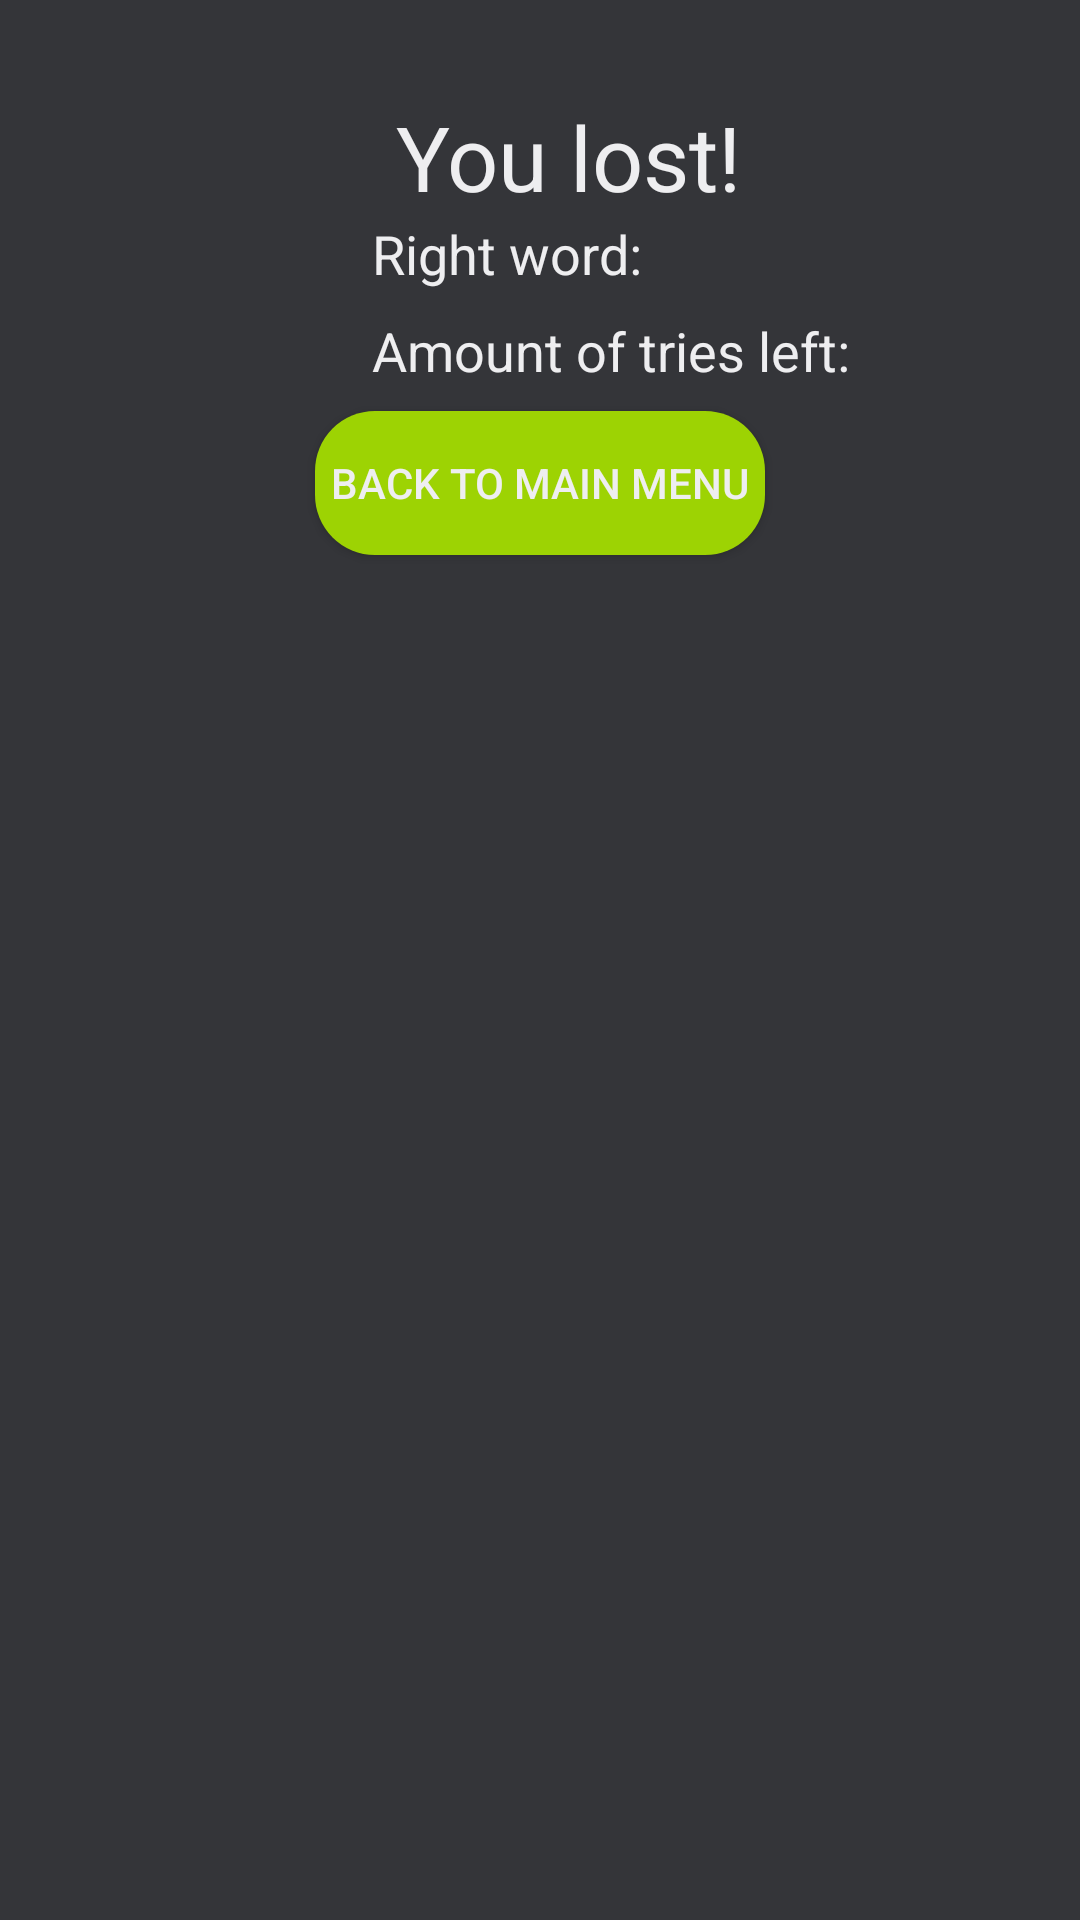

Write the Android layout XML for this screen, with the resource values it uses.
<!-- AndroidManifest.xml: application theme AppTheme -->
<!-- res/layout/fragment_lost_game_fragment.xml -->
<?xml version="1.0" encoding="utf-8"?>
<android.support.constraint.ConstraintLayout xmlns:android="http://schemas.android.com/apk/res/android"
    android:id="@+id/const2"
    xmlns:tools="http://schemas.android.com/tools"
    android:layout_width="match_parent"
    android:layout_height="match_parent"
    xmlns:app="http://schemas.android.com/apk/res-auto"
    tools:context=".about_fragment"
    android:background="@color/backgroundColor">

    <TextView
        android:id="@+id/aboutInfo"
        android:layout_width="wrap_content"
        android:layout_height="wrap_content"
        android:layout_marginStart="27dp"
        android:layout_marginTop="32dp"
        android:layout_marginEnd="8dp"
        android:text="@string/you_lost"
        android:textSize="30sp"
        app:layout_constraintEnd_toEndOf="parent"
        app:layout_constraintStart_toStartOf="parent"
        app:layout_constraintTop_toTopOf="parent" />

    <TextView
        android:id="@+id/textView2"
        android:layout_width="wrap_content"
        android:layout_height="wrap_content"
        android:layout_marginStart="124dp"
        android:text="@string/RightWordWas"
        android:textSize="18sp"
        app:layout_constraintStart_toStartOf="parent"
        app:layout_constraintTop_toBottomOf="@+id/aboutInfo" />

    <TextView
        android:id="@+id/displayWord3"
        android:layout_width="wrap_content"
        android:layout_height="wrap_content"
        android:layout_marginStart="8dp"
        android:layout_marginEnd="72dp"
        android:textSize="18sp"
        app:layout_constraintEnd_toEndOf="parent"
        app:layout_constraintHorizontal_bias="0.0"
        app:layout_constraintStart_toEndOf="@+id/textView2"
        app:layout_constraintTop_toBottomOf="@+id/aboutInfo" />

    <TextView
        android:id="@+id/textView4"
        android:layout_width="wrap_content"
        android:layout_height="wrap_content"
        android:layout_marginStart="124dp"
        android:layout_marginTop="8dp"
        android:text="@string/number_of_triesleft"
        android:textSize="18sp"
        app:layout_constraintStart_toStartOf="parent"
        app:layout_constraintTop_toBottomOf="@+id/textView2" />

    <TextView
        android:id="@+id/triesLeft3"
        android:layout_width="wrap_content"
        android:layout_height="wrap_content"
        android:layout_marginStart="8dp"
        android:layout_marginTop="8dp"
        android:textSize="18sp"
        app:layout_constraintStart_toEndOf="@+id/textView4"
        app:layout_constraintTop_toBottomOf="@+id/textView2" />

    <Button
        android:id="@+id/back"
        android:layout_width="150dp"
        android:layout_height="wrap_content"
        android:layout_marginStart="8dp"
        android:layout_marginTop="8dp"
        android:layout_marginEnd="8dp"
        android:text="@string/Back_to_menu"
        app:layout_constraintEnd_toEndOf="parent"
        app:layout_constraintStart_toStartOf="parent"
        android:background="@drawable/button_bakground"
        android:textColor="#EEEEF0"
        app:layout_constraintTop_toBottomOf="@+id/textView4" />

</android.support.constraint.ConstraintLayout>
<!-- resources referenced by this layout -->
<resources>
  <color name="backgroundColor">#343539</color>
  <!-- drawable button_bakground (drawable) -->
  <shape xmlns:android="http://schemas.android.com/apk/res/android"
      android:shape="rectangle">
      <solid android:color="@color/buttonColor" />
      <corners android:radius="20dp" />
  </shape>
  <string name="Back_to_menu">Back to main menu</string>
  <string name="RightWordWas">Right word: </string>
  <string name="number_of_triesleft">Amount of tries left: </string>
  <string name="you_lost">You lost!</string>
  <style name="AppTheme" parent="Theme.AppCompat.Light.NoActionBar">
          <item name="colorPrimary">@color/colorPrimary</item>
          <item name="colorPrimaryDark">@color/colorPrimaryDark</item>
          <item name="colorAccent">@color/colorAccent</item>
          <item name="android:colorBackground">@color/backgroundColor</item>
          <item name="android:textColor">@color/text</item>
          <item name="android:title">@color/text</item>
          <item name="colorButtonNormal">@color/buttonColor</item>
          <item name="android:homeAsUpIndicator">@drawable/ic_back</item>
      </style>
  <color name="buttonColor">#9DD303</color>
  <color name="colorPrimary">#343539</color>
  <color name="colorPrimaryDark">#343539</color>
  <color name="colorAccent">#9DD303</color>
  <color name="text">#EEEEF0</color>
  <!-- drawable ic_back (drawable) -->
  <vector android:height="24dp" android:tint="@color/colorAccent"
      android:viewportHeight="24.0" android:viewportWidth="24.0"
      android:width="24dp" xmlns:android="http://schemas.android.com/apk/res/android">
      <path android:fillColor="#FF000000" android:pathData="M15.41,16.09l-4.58,-4.59 4.58,-4.59L14,5.5l-6,6 6,6z"/>
  </vector>
</resources>
